Image classification data set "paddy_leaf_reformat" (Manoranjitham61217/paddy-diseases-detection on GitHub). Class labels (3): bacterial blight, blast, brown spot.

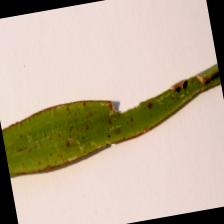
Label: blast

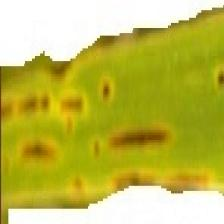
Label: brown spot

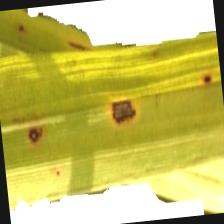
Label: brown spot

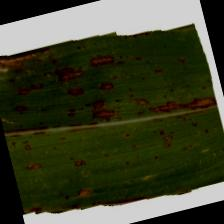
Label: blast

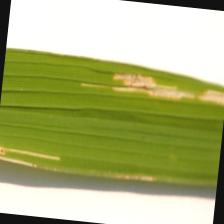
Label: bacterial blight

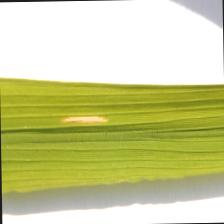
Label: bacterial blight
